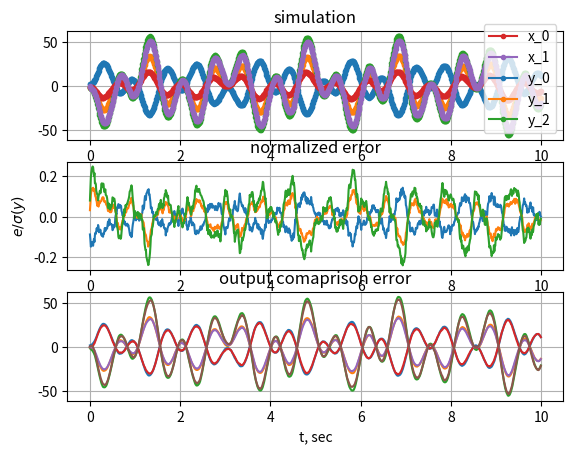

Generate this figure with matplotlib:
from __future__ import print_function
import numpy as np
import matplotlib.pyplot as plt

pinv = np.linalg.pinv
rank = np.linalg.matrix_rank


def block(B):
    """
    create a block matrix and return an array, numpy.bmat
    returns a np.array which is problematic
    """
    return np.array(np.bmat(B))


def project(B):
    """
    projection onto the rowspace of B
    """
    return B.T.dot(pinv(B.dot(B.T))).dot(B)


def project_compliment(B):
    """
    projection onto the compliment of the rowspace of B
    """
    P = project(B)
    return np.eye(P.shape[0]) - P


def project_oblique(B, C):
    """
    oblique projection along the row space of B on the
    row space of C
    """
    r = C.shape[0]
    F = block([[C.dot(C.T), C.dot(B.T)], [B.dot(C.T), B.dot(B.T)]])
    return block([C.T, B.T]).dot(pinv(F)[:, :r]).dot(C)


def test_projections():
    A = np.random.randn(3, 3)
    B = np.random.randn(1, 3)
    C = np.vstack([B, np.random.randn(1, 3)])
    assert np.allclose(A, A.dot(project(B)) + A.dot(project_compliment(B)))
    assert np.allclose(A, A.dot(project_oblique(
        C, B)) + A.dot(project_oblique(B, C)) + A.dot(project_compliment(np.vstack([B, C]))))


test_projections()


def block_hankel(data, i):
    """
    Create a block hankel matrix.
    i : number of rows in future/past block
    """
    assert len(data.shape) == 2
    s = data.shape[1]
    n_u = data.shape[0]
    j = s - 2*i + 1
    U = np.vstack([
        np.hstack([np.array([data[:, ii+jj]]).T for jj in range(j)])
        for ii in range(2*i)])
    return {
        'full': U,
        'i': U[i*n_u:(i + 1)*n_u, :],
        'p': U[0:i*n_u, :],
        'f': U[i*n_u:(2*i)*n_u, :],
        'pp': U[0:(i + 1)*n_u, :],
        'fm': U[(i + 1)*n_u:(2*i)*n_u, :],
        'pm': U[0:(i - 1)*n_u, :],
        'fp': U[(i - 1)*n_u:(2*i)*n_u, :],
    }


class StochasticStateSpaceDiscrete(object):

    def __init__(self, A, B, C, D, Q, R, x0, dt):
        self._A = np.array(A)
        self._B = np.array(B)
        self._C = np.array(C)
        self._D = np.array(D)
        self._Q = np.array(Q)
        self._R = np.array(R)
        self._x0 = np.array(x0)
        self._dt = dt
        for m in ['A', 'B', 'C', 'D', 'Q', 'R']:
            val = getattr(self, '_' + m)
            if len(val.shape) != 2:
                raise ValueError(m, 'must be a 2D array, got shape', val.shape)
        for m in ['x0']:
            val = getattr(self, '_' + m)
            if len(val.shape) != 1:
                raise ValueError(m, 'must be a 1D array, got shape', val.shape)

    @property
    def n_x(self):
        return self._A.shape[0]

    @property
    def n_y(self):
        return self._C.shape[0]

    @property
    def n_u(self):
        return self._B.shape[1]

    @property
    def dt(self):
        return self._dt

    @classmethod
    def rand(cls, n_x, n_y, n_u, dt):
        A = np.random.randn(n_x, n_x)
        A /= A.max()
        B = np.random.randn(n_x, n_u)
        C = np.random.randn(n_y, n_x)
        D = np.random.randn(n_y, n_u)
        Q = np.diag(0.01*np.random.rand(n_x))
        R = np.diag(0.01*np.random.rand(n_y))
        x0 = np.random.randn(n_x)
        return cls(A, B, C, D, Q, R, x0, dt)

    def sim(self, t, u, plot=False):
        u = np.array(u)
        if u.shape[1] != self.n_u:
            raise ValueError('u shape must be (, {:d}), got {:s}'.format(
                self.n_u, str(u.shape)))
        x0 = self._x0
        A = self._A
        B = self._B
        C = self._C
        D = self._D
        Q = self._Q
        R = self._R
        n_y = C.shape[0]
        n_x = A.shape[0]
        n_u = B.shape[1]
        xi = x0
        x = []
        y = []
        for i in range(u.shape[0]):
            ui = u[i, :]
            x.append(xi)
            v = np.random.multivariate_normal(np.zeros(self.n_y), self._R)
            yi = C.dot(xi) + D.dot(ui) + v
            y.append(yi)
            w = np.random.multivariate_normal(np.zeros(self.n_x), self._Q)
            xi = A.dot(xi) + B.dot(ui) + w

        x = np.array(x)
        y = np.array(y)

        if plot:
            plt.title('simulation')
            y_lines = plt.plot(t, y, '.-')
            y_labels = ['y_{:d}'.format(i) for i in range(n_y)]
            x_lines = plt.plot(
                t, x, '.-', label=['x_{:d}'.format(i) for i in range(n_x)])
            x_labels = ['x_{:d}'.format(i) for i in range(n_x)]
            plt.legend(x_lines + y_lines, x_labels + y_labels)
            plt.grid()
            plt.xlabel('t')

        return y, x

    def __repr__(self):
        return repr(self.__dict__)


def compute_fitness(y, y_fit):
    return 1 - np.var(y_fit - y)/np.var(y)


def normalized_error(y, y_fit):
    return (y_fit - y)/np.std(y)


def plot_normalized_error(t, y, y_fit):
    e = normalized_error(y, y_fit)
    plt.plot(t, e)
    plt.xlabel('t, sec')
    plt.ylabel('$e/\sigma(y)$')
    plt.title('normalized error')
    plt.grid()


def plot_output_comparison(t, y, y_fit):
    e = normalized_error(y, y_fit)
    plt.plot(t, y)
    plt.plot(t, y_fit)
    plt.xlabel('t, sec')
    plt.title('output comaprison error')
    plt.grid()


def combined_algo_2(y, u, n_x_max, dt):
    i = 1 + n_x_max**2

    # transpose to match definitions in book
    y = y.T
    u = u.T

    n_u = u.shape[0]
    n_y = y.shape[0]

    U = block_hankel(u, i)
    Y = block_hankel(y, i)

    u_rank = rank(np.cov(U['full']))
    if u_rank < 2*n_u*i:
        print('WARNING: input not persistently exciting'
              ' order {:d} < {:d}'.format(
                  u_rank, 2*n_u*i))

    W_p = np.vstack([U['p'], Y['p']])
    W_pp = np.vstack([U['pp'], Y['pp']])

    O_i = Y['f'].dot(project_oblique(U['f'], W_p))
    O_im = Y['fm'].dot(project_oblique(U['fm'], W_pp))

    W1 = np.eye(n_y, O_i.shape[0])
    W2 = project_compliment(U['f'])

    if rank(W_p) == rank(W_p.dot(W2)):
        print('WARNING: rank(W_p) != rank(W_p*W2)')

    U_, s, VT = np.linalg.svd(W1.dot(O_i).dot(W2), full_matrices=0)
    assert np.allclose(W1.dot(O_i).dot(W2), U_.dot(np.diag(s).dot(VT)))

    s_tol = 1e-3
    U1 = np.zeros_like(U_)
    n_x = np.count_nonzero(s/s.max() > s_tol)
    U1 = np.array(U_[:, :n_x])
    S1_sqrt = np.diag(np.sqrt(s[:n_x]))
    Gamma_i = pinv(W1).dot(U1).dot(S1_sqrt)
    Gamma_im = Gamma_i[:-n_y, :]

    X_i_d = pinv(Gamma_i).dot(O_i)
    X_ip_d = pinv(Gamma_im).dot(O_im)

    LHS = np.vstack([X_ip_d, Y['i']])
    RHS = np.vstack([X_i_d, U['i']])
    Coeff = LHS.dot(pinv(RHS))

    A = Coeff[:n_x, :n_x]
    B = Coeff[:n_x, n_x:]
    C = Coeff[n_x:, :n_x]
    D = Coeff[n_x:, n_x:]

    residuals = LHS - Coeff.dot(RHS)
    QR = np.cov(residuals)
    Q = QR[:n_x, :n_x]
    R = QR[n_x:, n_x:]
    S = QR[:n_x, n_x:]

    x0 = np.zeros(n_x)
    return StochasticStateSpaceDiscrete(A, B, C, D, Q, R, x0, dt)


def robust_combined_stochastic(y, u, n_x_max, dt):
    i = 1 + n_x_max**2

    # transpose to match definitions in book
    y = y.T
    u = u.T

    n_u = u.shape[0]
    n_y = y.shape[0]

    U = block_hankel(u, i)
    Y = block_hankel(y, i)

    u_rank = rank(np.cov(U['full']))
    if u_rank < 2*n_u*i:
        raise ValueError('input not persistently exciting'
                         ' order {:d} < {:d}'.format(
                             u_rank, 2*n_u*i))

    W_p = np.vstack([U['p'], Y['p']])
    W_pp = np.vstack([U['pp'], Y['pp']])

    O_i = Y['f'].dot(project_oblique(U['f'], W_p))
    Z_i = Y['f'].dot(project(np.vstack([W_p, U['f']])))
    Z_ip = Y['fm'].dot(project(np.vstack([W_pp, U['fm']])))

    U_S_VT = O_i.dot(project_compliment(U['f']))
    U_, s, VT = np.linalg.svd(U_S_VT, full_matrices=0)
    assert np.allclose(U_S_VT, U_.dot(np.diag(s).dot(VT)))

    s_tol = 1e-3
    U1 = np.zeros_like(U_)
    n_x = np.count_nonzero(s/s.max() > s_tol)
    U1 = np.array(U_[:, :n_x])
    S1_sqrt = np.diag(np.sqrt(s[:n_x]))
    Gamma_i = U1.dot(S1_sqrt)
    Gamma_im = Gamma_i[:-n_y, :]

    LHS = np.vstack([pinv(Gamma_im).dot(Z_ip), Y['i']])
    RHS = np.vstack([pinv(Gamma_i).dot(Z_i), U['f']])
    print('LHS shape', LHS.shape)
    print('RHS shape', RHS.shape)
    Coeff = LHS.dot(pinv(RHS))
    print('Coeff', Coeff)

    residuals = LHS - Coeff.dot(RHS)
    QR = np.cov(residuals)

    A = Coeff[:n_x, :n_x]
    C = Coeff[n_x:, :n_x]
    K = Coeff[:, n_x:]
    print('K\n', K.shape)

    # TODO
    B = np.eye(n_x, n_u)
    D = np.eye(n_y, n_u)

    Q = QR[:n_x, :n_x]
    R = QR[n_x:, n_x:]
    S = QR[:n_x, n_x:]

    print('A\n', A)
    print('C\n', C)
    print('Q\n', Q)
    print('R\n', R)
    print('S\n', S)

    x0 = np.zeros(n_x)
    return StochasticStateSpaceDiscrete(A, B, C, D, Q, R, x0, dt)


def prbs(m, n):
    """
    Pseudo random binary sequence.
    """
    return np.array(np.random.rand(m, n) > 0.5, dtype=np.int) - 0.5


def sinusoid(m, f, t):
    u = []
    for i in range(m):
        A = np.random.rand()
        phase = 2*np.pi*np.random.rand()
        fi = f + np.random.randn()
        u.append(A*np.sin(phase + 2*np.pi*fi*t))
    return np.vstack(u).T


if __name__ == "__main__":

    n_x = 2
    n_y = 3
    n_u = 4
    dt = 0.01
    tf = 10
    np.random.seed(1235)

    ss1 = StochasticStateSpaceDiscrete.rand(n_x, n_y, n_u, dt)
    t = np.arange(0, tf, dt)
    u = sinusoid(n_u, 1, t)
    # u = prbs(len(t), n_u)

    plt.figure()
    plt.subplot(311)
    y, x = ss1.sim(t, u, plot=True)

    ss_fit = combined_algo_2(y, u, n_x_max=n_x, dt=dt)
    # ss_fit = robust_combined_stochastic(y, u, n_x_max=n_x, dt=dt)
    print(ss_fit)
    y_fit, x_fit = ss_fit.sim(t, u)

    fit = compute_fitness(y, y_fit)
    print('fitness: {:f}%'.format(100*fit))

    plt.subplot(312)
    plot_normalized_error(t, y, y_fit)

    plt.subplot(313)
    plot_output_comparison(t, y, y_fit)

    plt.show()
